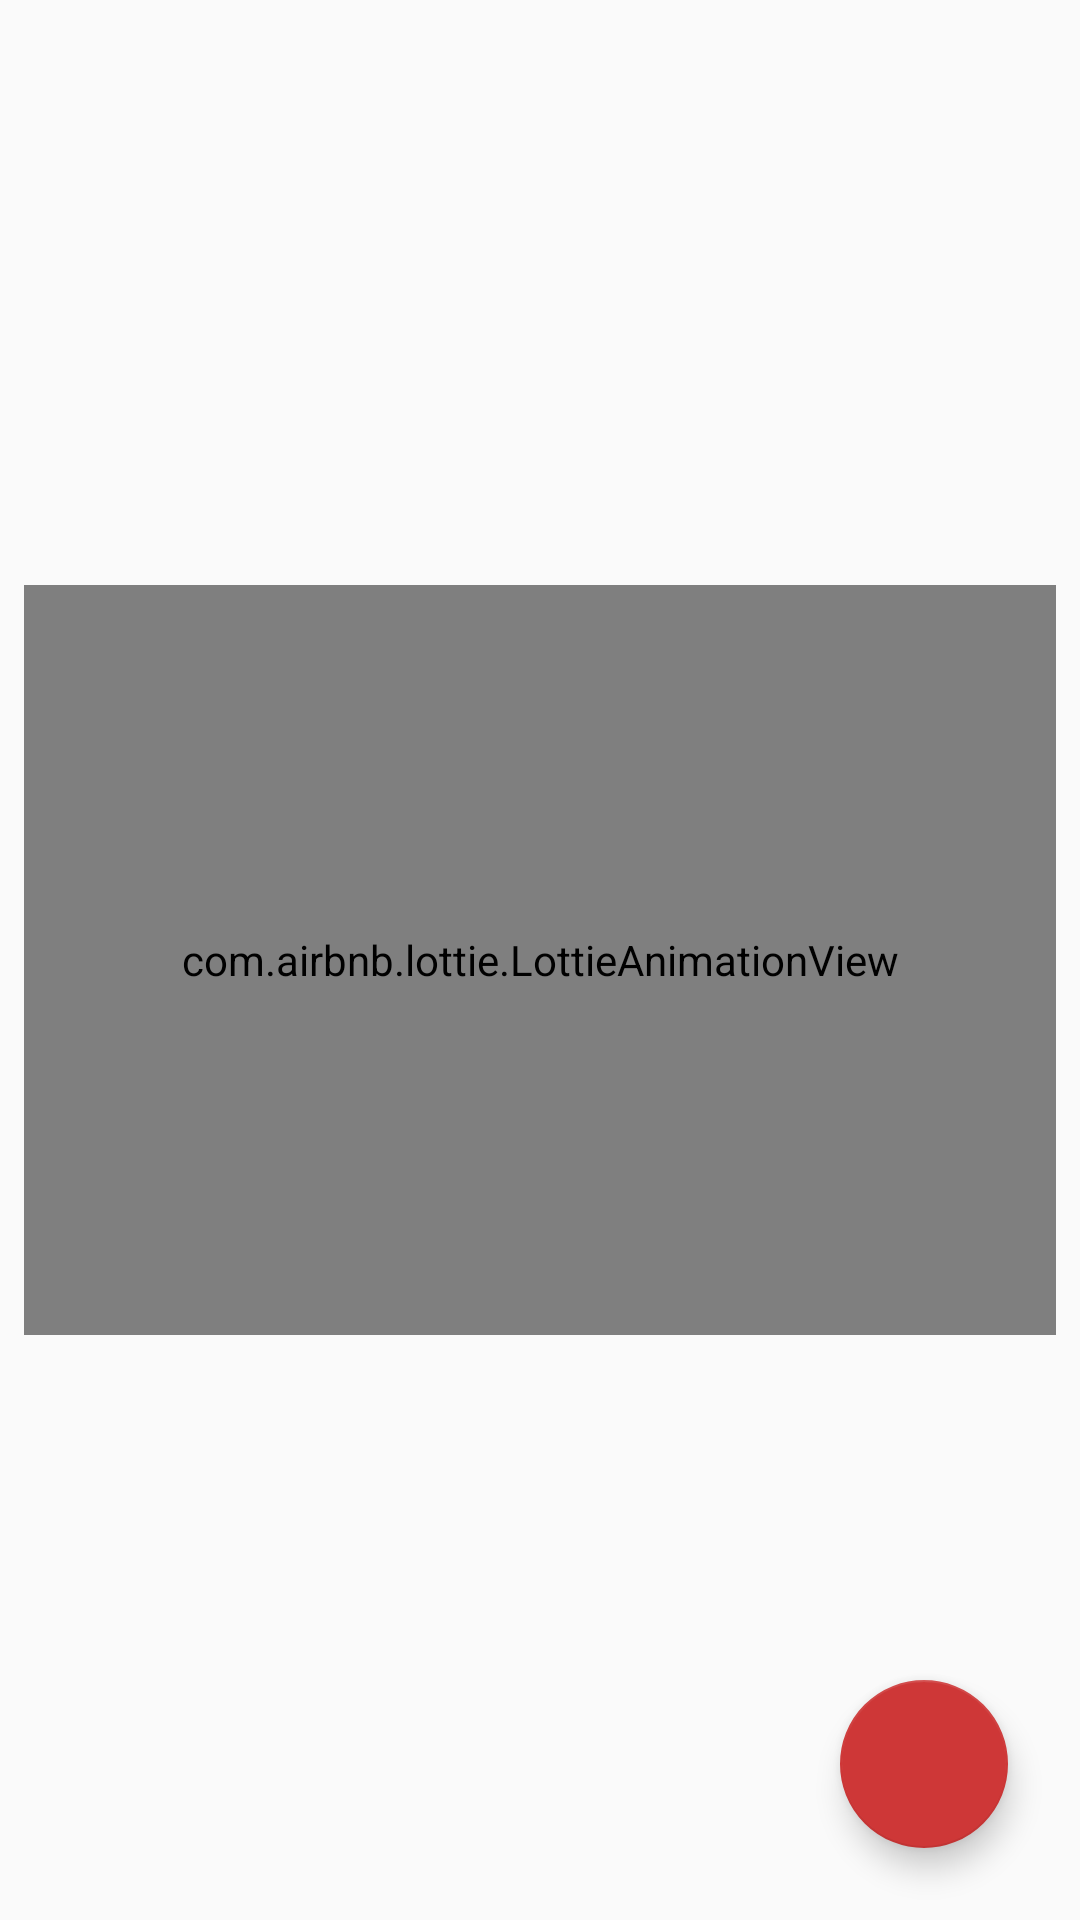

Android layout source for this screen:
<!-- AndroidManifest.xml: application theme AppTheme -->
<!-- res/layout/activity_main.xml -->
<?xml version="1.0" encoding="utf-8"?>
<androidx.constraintlayout.widget.ConstraintLayout
    xmlns:android="http://schemas.android.com/apk/res/android"
    xmlns:app="http://schemas.android.com/apk/res-auto"
    xmlns:tools="http://schemas.android.com/tools"
    android:layout_width="match_parent"
    android:layout_height="match_parent"
    tools:context=".Activities.MainActivity">

    <com.airbnb.lottie.LottieAnimationView
        android:id="@+id/lottieAnimationView"
        android:layout_width="0dp"
        android:layout_height="250dp"
        android:layout_marginStart="8dp"
        android:layout_marginEnd="8dp"
        android:gravity="center"
        android:textAlignment="center"
        app:layout_constraintBottom_toBottomOf="parent"
        app:layout_constraintEnd_toEndOf="parent"
        app:layout_constraintHorizontal_bias="0.5"
        app:layout_constraintStart_toStartOf="parent"
        app:layout_constraintTop_toTopOf="parent"
        app:lottie_autoPlay="true"
        app:lottie_fileName="empty.json"
        app:lottie_loop="true" />

    <com.google.android.material.floatingactionbutton.FloatingActionButton
        android:id="@+id/main_fab"
        android:layout_width="wrap_content"
        android:layout_height="wrap_content"
        android:layout_marginEnd="24dp"
        android:layout_marginRight="24dp"
        android:layout_marginBottom="24dp"
        android:clickable="true"
        app:backgroundTint="@color/colorPrimaryDark"
        app:layout_constraintBottom_toBottomOf="parent"
        app:layout_constraintEnd_toEndOf="parent"
        app:srcCompat="@drawable/ic_new" />

    <androidx.recyclerview.widget.RecyclerView
        android:id="@+id/main_recycler"
        android:layout_width="0dp"
        android:layout_height="0dp"
        android:layout_marginStart="8dp"
        android:layout_marginTop="8dp"
        android:layout_marginEnd="8dp"
        android:layout_marginBottom="8dp"
        app:layout_constraintBottom_toBottomOf="parent"
        app:layout_constraintEnd_toEndOf="parent"
        app:layout_constraintStart_toStartOf="parent"
        app:layout_constraintTop_toTopOf="parent" />

</androidx.constraintlayout.widget.ConstraintLayout>
<!-- resources referenced by this layout -->
<resources>
  <color name="colorPrimaryDark">#CE3737</color>
  <style name="AppTheme" parent="Theme.AppCompat.Light.DarkActionBar">
          
          <item name="colorPrimary">@color/colorPrimary</item>
          <item name="colorPrimaryDark">@color/colorPrimaryDark</item>
          <item name="colorAccent">@color/colorAccent</item>
      </style>
  <color name="colorPrimary">#F13A3A</color>
  <color name="colorAccent">#FF5722</color>
</resources>
